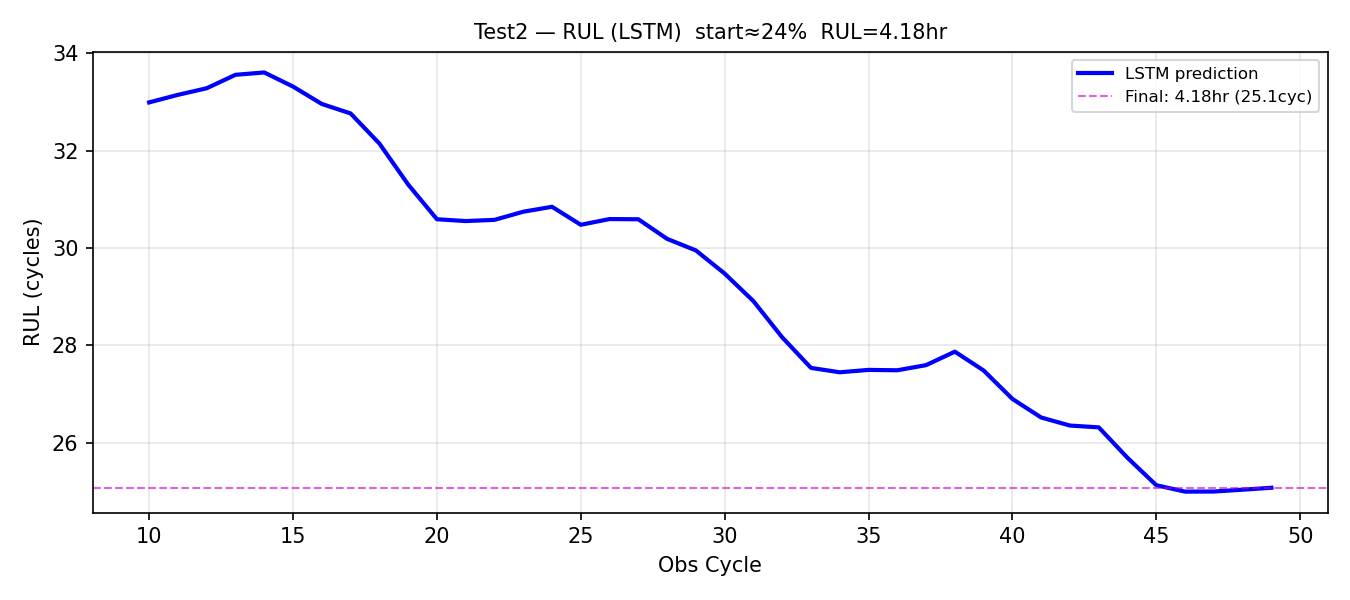

Data behind this chart, as committed beside it:
obs_cycle, rul_pred_cycles, rul_pred_hours
10, 32.99, 5.498
11, 33.14, 5.524
12, 33.28, 5.546
13, 33.55, 5.592
14, 33.6, 5.6
15, 33.31, 5.552
16, 32.96, 5.493
17, 32.76, 5.46
18, 32.14, 5.357
19, 31.3, 5.217
20, 30.59, 5.098
21, 30.55, 5.092
22, 30.58, 5.096
23, 30.74, 5.124
24, 30.85, 5.141
25, 30.48, 5.079
26, 30.59, 5.099
27, 30.59, 5.098
28, 30.19, 5.031
29, 29.95, 4.992
30, 29.47, 4.912
31, 28.91, 4.818
32, 28.17, 4.694
33, 27.54, 4.59
34, 27.45, 4.575
35, 27.5, 4.583
36, 27.49, 4.582
37, 27.6, 4.599
38, 27.87, 4.645
39, 27.49, 4.581
40, 26.9, 4.484
41, 26.52, 4.42
42, 26.36, 4.393
43, 26.32, 4.386
44, 25.69, 4.282
45, 25.13, 4.189
46, 25, 4.167
47, 25, 4.167
48, 25.04, 4.173
49, 25.08, 4.18
